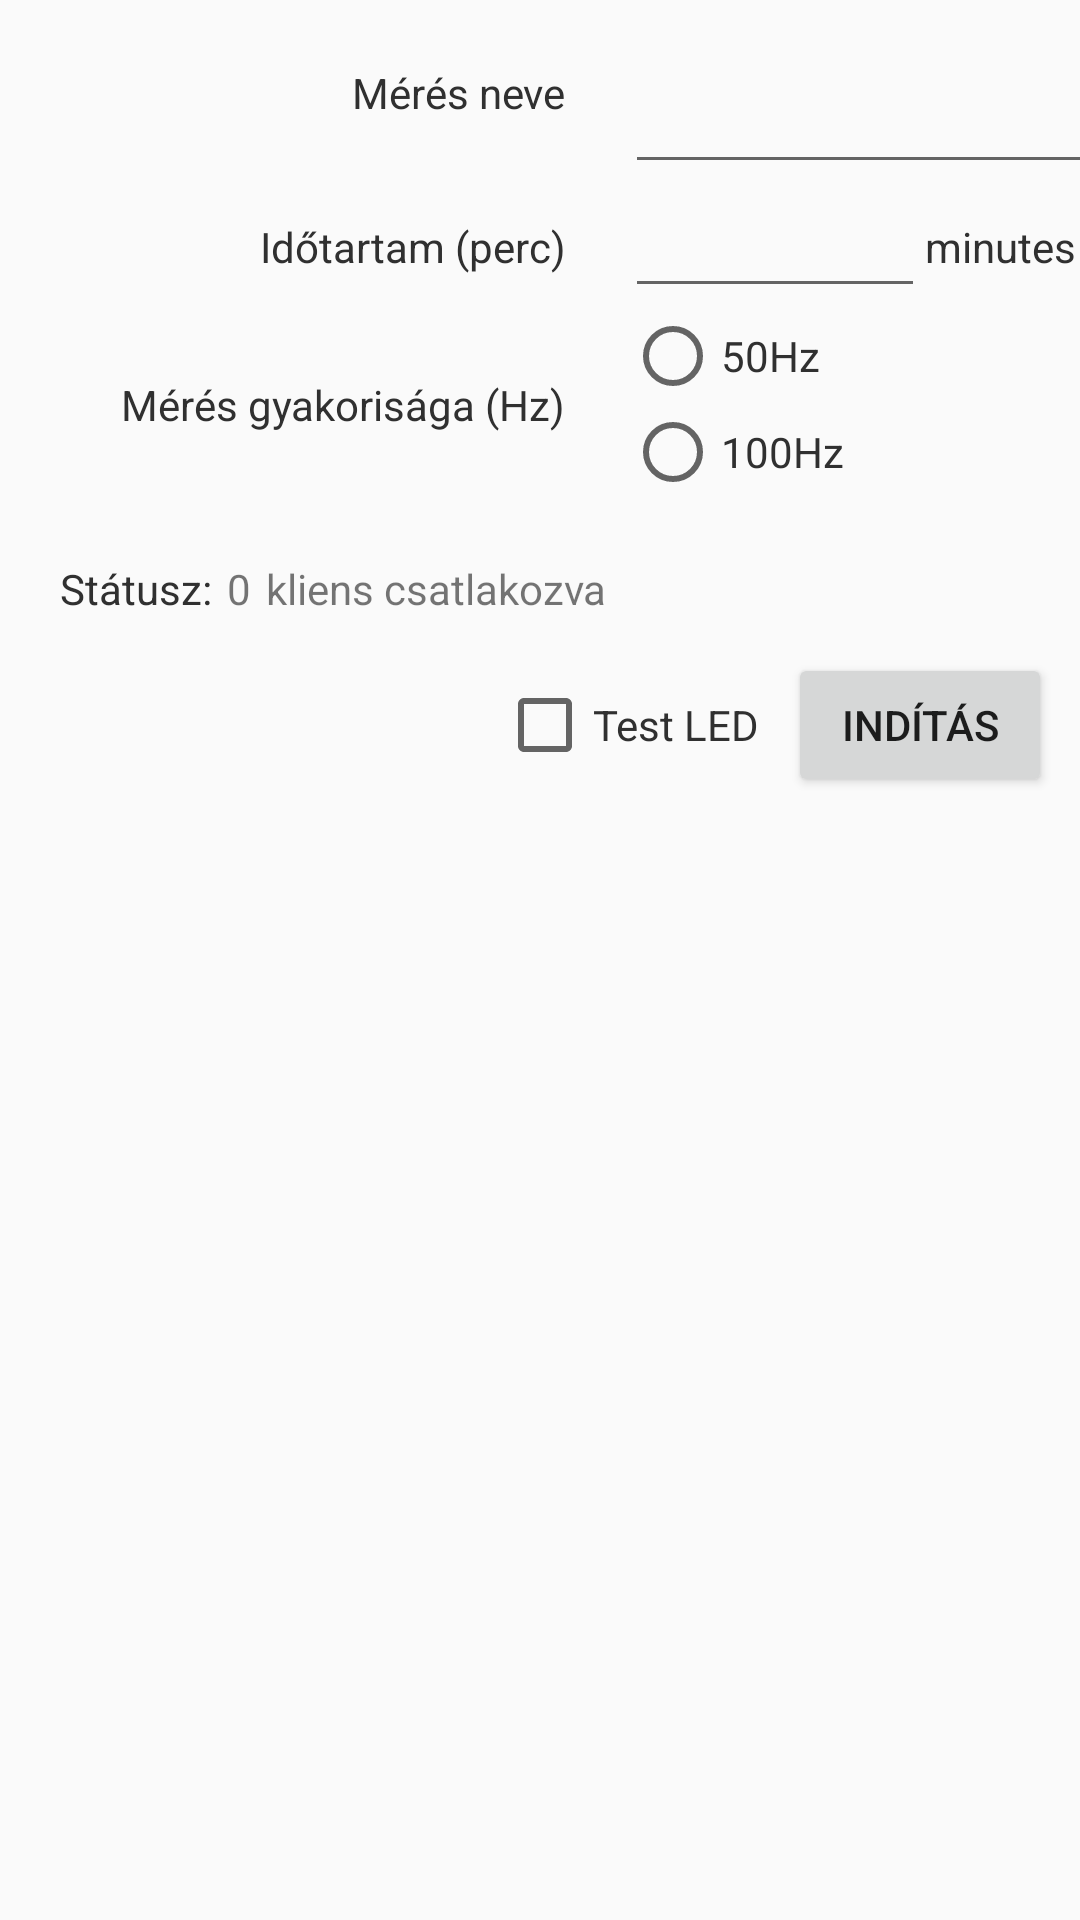

Reconstruct the res/layout file that produces this screen, plus the resources it refers to.
<!-- AndroidManifest.xml: application theme AppTheme -->
<!-- res/layout/fragment_first.xml -->
<?xml version="1.0" encoding="utf-8"?>
<androidx.constraintlayout.widget.ConstraintLayout xmlns:android="http://schemas.android.com/apk/res/android"
    xmlns:app="http://schemas.android.com/apk/res-auto"
    xmlns:tools="http://schemas.android.com/tools"
    android:layout_width="match_parent"
    android:layout_height="match_parent"
    tools:context=".FirstFragment">

    <TextView
        android:id="@+id/textTest"
        android:layout_width="wrap_content"
        android:layout_height="wrap_content"
        android:layout_margin="20dp"
        android:text="@string/measurement_name"
        android:textAlignment="textEnd"
        android:textColor="@color/colorMainText"
        app:layout_constraintBottom_toBottomOf="@+id/txt_measurementName"
        app:layout_constraintEnd_toStartOf="@+id/txt_measurementName"
        app:layout_constraintTop_toTopOf="parent" />

    <EditText
        android:id="@+id/txt_measurementName"
        android:layout_width="wrap_content"
        android:layout_height="wrap_content"
        android:layout_margin="20dp"
        android:layout_span="2"
        android:ems="10"
        android:importantForAutofill="no"
        android:inputType="textPersonName"
        android:textColor="@color/colorMainText"
        android:textColorHint="@color/colorAccent2"
        app:layout_constraintStart_toEndOf="@+id/textView3"
        app:layout_constraintTop_toTopOf="parent" />

    <TextView
        android:id="@+id/textView2"
        android:layout_width="wrap_content"
        android:layout_height="wrap_content"
        android:layout_margin="20dp"
        android:text="@string/measurement_duration"
        android:textAlignment="textEnd"
        android:textColor="@color/colorMainText"
        app:layout_constraintBottom_toBottomOf="@+id/txt_measurementDuration"
        app:layout_constraintEnd_toStartOf="@+id/txt_measurementDuration"
        app:layout_constraintTop_toBottomOf="@+id/txt_measurementName" />

    <TextView
        android:id="@+id/textView3"
        android:layout_width="wrap_content"
        android:layout_height="wrap_content"
        android:layout_margin="20dp"
        android:text="@string/measurement_frequency"
        android:textAlignment="textEnd"
        android:textColor="@color/colorMainText"
        app:layout_constraintBottom_toBottomOf="@+id/rdg_frequency"
        app:layout_constraintStart_toStartOf="@+id/textView6"
        app:layout_constraintTop_toBottomOf="@+id/txt_measurementDuration" />

    <TextView
        android:id="@+id/textView9"
        android:layout_width="wrap_content"
        android:layout_height="wrap_content"
        android:text="@string/minutes"
        android:textColor="@color/colorMainText"
        app:layout_constraintBottom_toBottomOf="@+id/txt_measurementDuration"
        app:layout_constraintStart_toEndOf="@+id/txt_measurementDuration"
        app:layout_constraintTop_toBottomOf="@+id/txt_measurementName" />

    <Button
        android:id="@+id/btn_startMeasurement"
        android:layout_width="wrap_content"
        android:layout_height="wrap_content"
        android:layout_span="1"
        android:text="@string/measurement_start"
        app:layout_constraintBottom_toBottomOf="@+id/chk_testerLed"
        app:layout_constraintEnd_toEndOf="parent"
        app:layout_constraintStart_toEndOf="@+id/chk_testerLed"
        app:layout_constraintTop_toTopOf="@+id/chk_testerLed" />

    <EditText
        android:id="@+id/txt_measurementDuration"
        android:layout_width="100dp"
        android:layout_height="wrap_content"
        android:ems="10"
        android:importantForAutofill="no"
        android:inputType="number"
        android:textColor="@color/colorMainText"
        app:layout_constraintStart_toStartOf="@+id/txt_measurementName"
        app:layout_constraintTop_toBottomOf="@+id/txt_measurementName" />

    <CheckBox
        android:id="@+id/chk_testerLed"
        android:layout_width="wrap_content"
        android:layout_height="wrap_content"
        android:layout_margin="20dp"
        android:text="@string/measurement_testled"
        android:textColor="@color/colorMainText"
        app:layout_constraintEnd_toEndOf="@+id/txt_measurementName"
        app:layout_constraintStart_toStartOf="parent"
        app:layout_constraintTop_toBottomOf="@+id/textView6" />

    <TextView
        android:id="@+id/textView6"
        android:layout_width="wrap_content"
        android:layout_height="wrap_content"
        android:layout_margin="20dp"
        android:text="@string/status"
        android:textAlignment="textStart"
        android:textColor="@color/colorMainText"
        app:layout_constraintStart_toStartOf="parent"
        app:layout_constraintTop_toBottomOf="@+id/rdg_frequency" />

    <TextView
        android:id="@+id/textView11"
        android:layout_width="wrap_content"
        android:layout_height="wrap_content"
        android:layout_margin="20dp"
        android:text="@string/message_list"
        android:textAlignment="textStart"
        android:textColor="@color/colorMainText"
        app:layout_constraintBottom_toTopOf="@+id/list_messageList"
        app:layout_constraintEnd_toStartOf="@+id/list_messageList"
        app:layout_constraintStart_toStartOf="@+id/textView6" />

    <RadioGroup
        android:id="@+id/rdg_frequency"
        android:layout_width="wrap_content"
        android:layout_height="wrap_content"
        app:layout_constraintStart_toStartOf="@+id/txt_measurementDuration"
        app:layout_constraintTop_toBottomOf="@+id/txt_measurementDuration">

        <RadioButton
            android:id="@+id/rdb_frequency50"
            android:layout_width="match_parent"
            android:layout_height="wrap_content"
            android:text="@string/measurement_frequency_50hz"
            android:textColor="@color/colorMainText" />

        <RadioButton
            android:id="@+id/rdb_frequenvy100"
            android:layout_width="match_parent"
            android:layout_height="wrap_content"
            android:text="@string/measurement_frequency_100hz"
            android:textColor="@color/colorMainText" />
    </RadioGroup>

    <ListView
        android:id="@+id/list_messageList"
        android:layout_width="259dp"
        android:layout_height="wrap_content"
        android:layout_margin="20dp"
        android:layout_span="3"
        android:textColor="@color/colorMainText"
        app:layout_constraintEnd_toEndOf="parent"
        app:layout_constraintStart_toStartOf="parent"
        app:layout_constraintTop_toBottomOf="@+id/btn_startMeasurement">

    </ListView>

    <TextView
        android:id="@+id/statCounter"
        android:layout_width="wrap_content"
        android:layout_height="wrap_content"
        android:layout_marginStart="5dp"
        android:text="0"
        app:layout_constraintStart_toEndOf="@+id/textView6"
        app:layout_constraintTop_toTopOf="@+id/textView6" />

    <TextView
        android:id="@+id/textView4"
        android:layout_width="wrap_content"
        android:layout_height="wrap_content"
        android:layout_marginStart="5dp"
        android:text="kliens csatlakozva"
        app:layout_constraintStart_toEndOf="@+id/statCounter"
        app:layout_constraintTop_toTopOf="@+id/statCounter" />

</androidx.constraintlayout.widget.ConstraintLayout>
<!-- resources referenced by this layout -->
<resources>
  <color name="colorAccent2">#008166</color>
  <color name="colorMainText">#303030</color>
  <string name="measurement_duration">Időtartam (perc)</string>
  <string name="measurement_frequency">Mérés gyakorisága (Hz)</string>
  <string name="measurement_frequency_100hz">100Hz</string>
  <string name="measurement_frequency_50hz">50Hz</string>
  <string name="measurement_name">Mérés neve</string>
  <string name="measurement_start">Indítás</string>
  <string name="measurement_testled">Test LED</string>
  <string name="message_list">Messages</string>
  <string name="minutes">minutes</string>
  <string name="status">Státusz:</string>
  <style name="AppTheme" parent="Theme.AppCompat.Light.DarkActionBar">
          
          <item name="colorPrimary">@color/colorPrimary</item>
          <item name="colorPrimaryDark">@color/colorPrimaryDark</item>
          <item name="colorAccent">@color/colorAccent</item>
          <item name="android:statusBarColor">@color/colorPrimaryDark</item>
          <item name="android:windowLightStatusBar">true</item>
      </style>
  <color name="colorPrimary">#03DAC5</color>
  <color name="colorPrimaryDark">#03DAC5</color>
  <color name="colorAccent">#03DAC5</color>
</resources>
